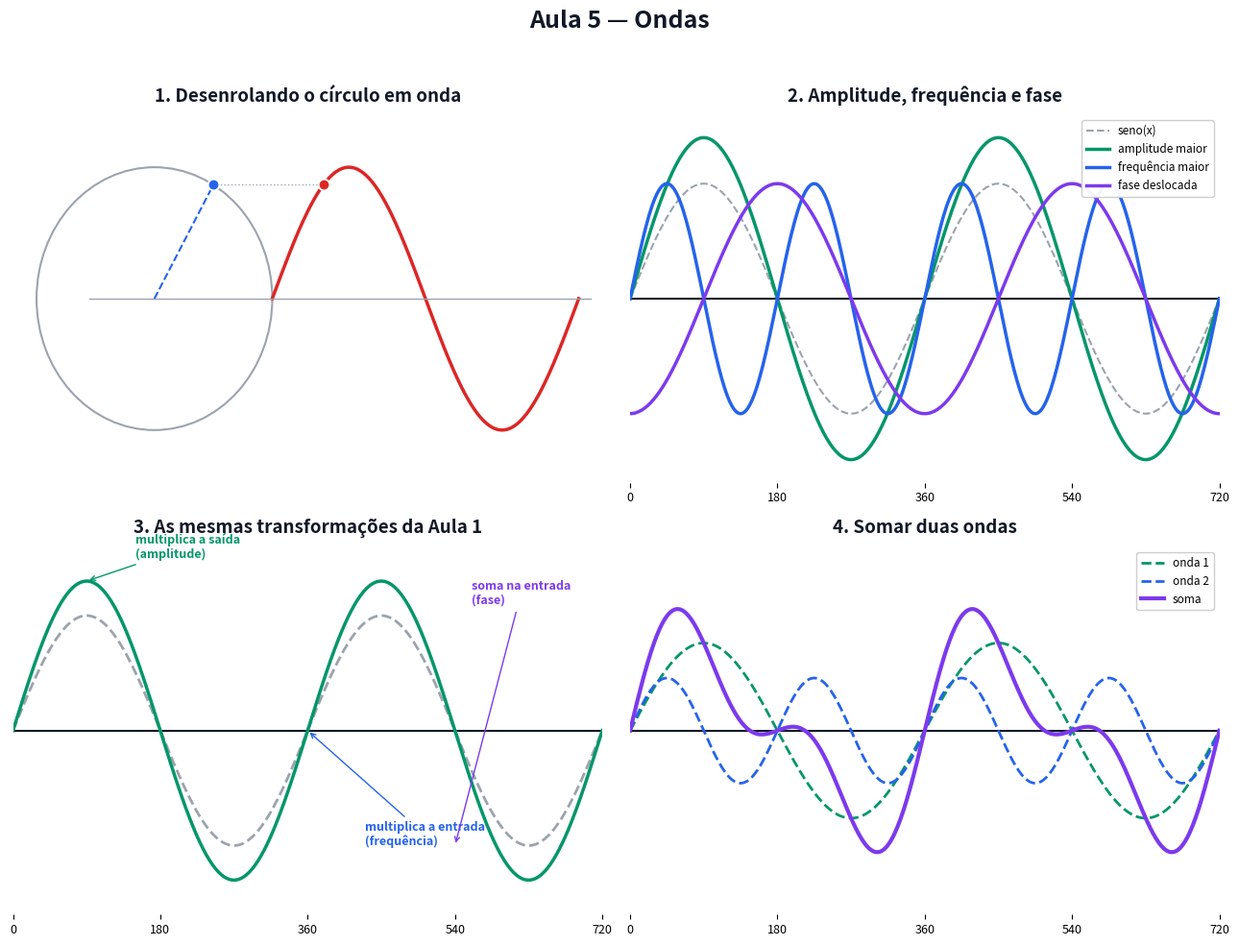

Write Python code to recreate this figure. (Note: this script raises an exception after producing the figure.)
# Gera a figura estatica da Aula 5. Pode rodar de qualquer pasta: python scripts/figuras_aula05.py
# -*- coding: utf-8 -*-
from pathlib import Path
import numpy as np
import matplotlib
matplotlib.use("Agg")
import matplotlib.pyplot as plt

AZUL, VERM, VERDE, LARANJA, ROXO, CINZA, TXT = ("#2563eb", "#dc2626", "#059669",
                                                 "#d97706", "#7c3aed", "#9ca3af", "#111827")

fig, ax = plt.subplots(2, 2, figsize=(13, 10))
fig.patch.set_facecolor("white")
xs = np.linspace(0, 720, 400)


def onda(a, titulo, ylim=1.6):
    a.set_title(titulo, fontsize=13.5, weight="bold", color=TXT, pad=10)
    a.axhline(0, color=TXT, lw=1.5)
    a.set_ylim(-ylim, ylim)
    a.set_xlim(0, 720)
    a.set_xticks([0, 180, 360, 540, 720])
    a.set_yticks([])
    for s in a.spines.values():
        s.set_visible(False)
    a.tick_params(labelsize=9)


# ---------------- 1. desenrolando o circulo -----------------------------------
a = ax[0, 0]
a.set_title("1. Desenrolando o círculo em onda", fontsize=13.5, weight="bold", color=TXT, pad=10)
a.axis("off")
circ = plt.Circle((-1.4, 0), 1, fill=False, color=CINZA, lw=1.5, transform=a.transData)
a.add_patch(circ)
degs = np.linspace(0, 360, 200)
ys = np.sin(np.radians(degs))
xs_line = -0.4 + degs / 360 * 2.6
a.plot(xs_line, ys, color=VERM, lw=2.5)
a.axhline(0, xmin=0.13, xmax=0.98, color=CINZA, lw=1)
deg0 = 60
x0, y0 = np.cos(np.radians(deg0)) - 1.4, np.sin(np.radians(deg0))
a.scatter([x0], [y0], s=70, color=AZUL, zorder=6, edgecolor="white", lw=1.3)
a.plot([-1.4, x0], [0, y0], color=AZUL, lw=1.5, ls="--")
xw = -0.4 + deg0 / 360 * 2.6
a.scatter([xw], [y0], s=70, color=VERM, zorder=6, edgecolor="white", lw=1.3)
a.plot([x0, xw], [y0, y0], color=CINZA, lw=1, ls=":")
a.set_xlim(-2.6, 2.4); a.set_ylim(-1.4, 1.4)

# ---------------- 2. tres controles ---------------------------------------------
a = ax[0, 1]
onda(a, "2. Amplitude, frequência e fase")
a.plot(xs, np.sin(np.radians(xs)), color=CINZA, lw=1.5, ls="--", label="seno(x)")
a.plot(xs, 1.4 * np.sin(np.radians(xs)), color=VERDE, lw=2.5, label="amplitude maior")
a.plot(xs, np.sin(np.radians(2 * xs)), color=AZUL, lw=2.5, label="frequência maior")
a.plot(xs, np.sin(np.radians(xs - 90)), color=ROXO, lw=2.5, label="fase deslocada")
a.legend(fontsize=8.5, loc="upper right", framealpha=0.95)

# ---------------- 3. reencontro aula 1 -------------------------------------------
a = ax[1, 0]
onda(a, "3. As mesmas transformações da Aula 1")
a.plot(xs, np.sin(np.radians(xs)), color=CINZA, lw=2, ls="--")
a.plot(xs, 1.3 * np.sin(np.radians(xs)), color=VERDE, lw=2.5)
a.annotate("multiplica a saída\n(amplitude)", xy=(90, 1.3), xytext=(150, 1.5),
           fontsize=9, color=VERDE, weight="bold",
           arrowprops=dict(arrowstyle="->", color=VERDE))
a.annotate("multiplica a entrada\n(frequência)", xy=(360, 0), xytext=(430, -1.0),
           fontsize=9, color=AZUL, weight="bold",
           arrowprops=dict(arrowstyle="->", color=AZUL))
a.annotate("soma na entrada\n(fase)", xy=(540, -1), xytext=(560, 1.1),
           fontsize=9, color=ROXO, weight="bold",
           arrowprops=dict(arrowstyle="->", color=ROXO))

# ---------------- 4. somar duas ondas --------------------------------------------
a = ax[1, 1]
onda(a, "4. Somar duas ondas", ylim=2.1)
y1 = np.sin(np.radians(xs))
y2 = 0.6 * np.sin(np.radians(2 * xs))
a.plot(xs, y1, color=VERDE, lw=2, ls="--", label="onda 1")
a.plot(xs, y2, color=AZUL, lw=2, ls="--", label="onda 2")
a.plot(xs, y1 + y2, color=ROXO, lw=3, label="soma")
a.legend(fontsize=8.5, loc="upper right", framealpha=0.95)

fig.suptitle("Aula 5 — Ondas", fontsize=18, weight="bold", color=TXT)
fig.tight_layout(rect=[0, 0, 1, 0.955])
saida = Path(__file__).resolve().parent.parent / "aulas" / "05-ondas" / "figuras.png"
fig.savefig(saida, dpi=150, facecolor="white")
print(f"Salvo em: {saida}")
